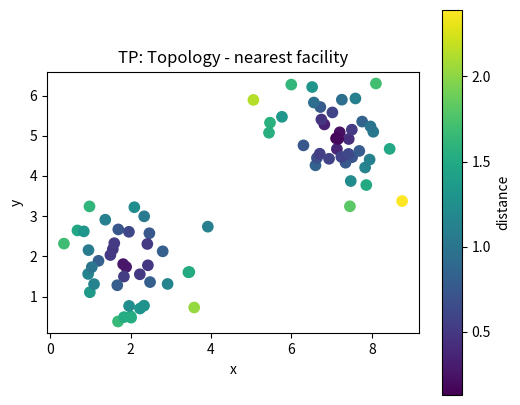
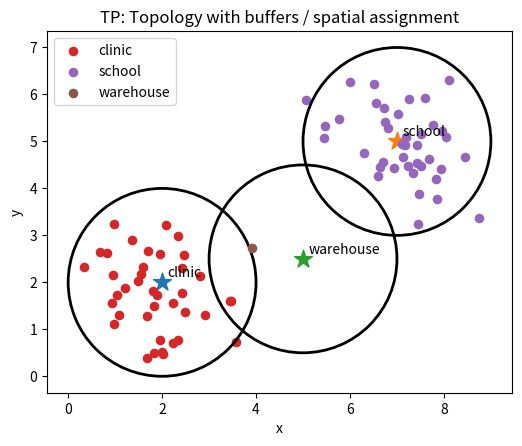

Here is the Python script that generated these plots, in order:
# Shared setup for browser-friendly geospatial examples.
# These notebooks avoid heavy compiled GIS dependencies so they run well in JupyterLite/Pyodide.
import math
import random
from collections import defaultdict, deque
import numpy as np
import pandas as pd
import matplotlib.pyplot as plt

random.seed(7)
np.random.seed(7)

def make_points(n=60, centers=((2, 2), (7, 5)), spread=0.85):
    """Create clustered x/y observations with simple attributes."""
    pts = []
    for i in range(n):
        cx, cy = centers[i % len(centers)]
        x = np.random.normal(cx, spread)
        y = np.random.normal(cy, spread)
        pts.append({'id': i, 'x': x, 'y': y, 'group': chr(65 + (i % len(centers))), 'value': 10 + 2*x + y + np.random.normal(0, 1)})
    return pd.DataFrame(pts)

def grid_surface(nx=80, ny=60):
    """Synthetic elevation-like raster with hills and noise."""
    x = np.linspace(0, 10, nx)
    y = np.linspace(0, 8, ny)
    X, Y = np.meshgrid(x, y)
    Z = 70*np.exp(-((X-3.0)**2 + (Y-5.5)**2)/5.0) + 45*np.exp(-((X-7.5)**2 + (Y-2.5)**2)/3.0)
    Z += 4*np.sin(X*1.7) + 3*np.cos(Y*2.1)
    return X, Y, Z

def plot_points(df, title='Point layer', value_col='value'):
    fig, ax = plt.subplots(figsize=(6, 5))
    s = ax.scatter(df['x'], df['y'], c=df[value_col], s=55)
    ax.set_title(title)
    ax.set_xlabel('x')
    ax.set_ylabel('y')
    ax.set_aspect('equal', adjustable='box')
    fig.colorbar(s, ax=ax, label=value_col)
    plt.show()

def plot_raster(Z, title='Raster surface'):
    fig, ax = plt.subplots(figsize=(6, 5))
    im = ax.imshow(Z, origin='lower', extent=[0, 10, 0, 8])
    ax.set_title(title)
    ax.set_xlabel('x')
    ax.set_ylabel('y')
    fig.colorbar(im, ax=ax)
    plt.show()

def distance(a, b):
    return math.hypot(a[0]-b[0], a[1]-b[1])

def nearest_neighbor(df, facilities):
    rows = []
    for _, r in df.iterrows():
        dists = [(name, distance((r.x, r.y), xy)) for name, xy in facilities.items()]
        name, d = min(dists, key=lambda t: t[1])
        rows.append((name, d))
    out = df.copy()
    out['nearest'] = [r[0] for r in rows]
    out['distance'] = [r[1] for r in rows]
    return out

def moving_average_2d(A, radius=1):
    B = np.zeros_like(A, dtype=float)
    for i in range(A.shape[0]):
        for j in range(A.shape[1]):
            r0, r1 = max(0, i-radius), min(A.shape[0], i+radius+1)
            c0, c1 = max(0, j-radius), min(A.shape[1], j+radius+1)
            B[i, j] = A[r0:r1, c0:c1].mean()
    return B


# TP: Topology mini-lab
points = make_points(80)
facilities = {'clinic': (2, 2), 'school': (7, 5), 'warehouse': (5, 2.5)}
assigned = nearest_neighbor(points, facilities)
plot_points(assigned, 'TP: Topology - nearest facility', 'distance')

fig, ax = plt.subplots(figsize=(6, 5))
for facility, (x, y) in facilities.items():
    ax.scatter(x, y, marker='*', s=180)
    ax.text(x + 0.12, y + 0.12, facility)
for facility, group in assigned.groupby('nearest'):
    ax.scatter(group['x'], group['y'], s=35, label=facility)
    # Draw a simple buffer ring around each facility.
    fx, fy = facilities[facility]
    ring = plt.Circle((fx, fy), radius=2.0, fill=False, linewidth=2)
    ax.add_patch(ring)
ax.set_title('TP: Topology with buffers / spatial assignment')
ax.set_xlabel('x'); ax.set_ylabel('y'); ax.legend(); ax.set_aspect('equal'); plt.show()

assigned.groupby('nearest').agg(features=('id','count'), average_distance=('distance','mean'), average_value=('value','mean')).round(2)
